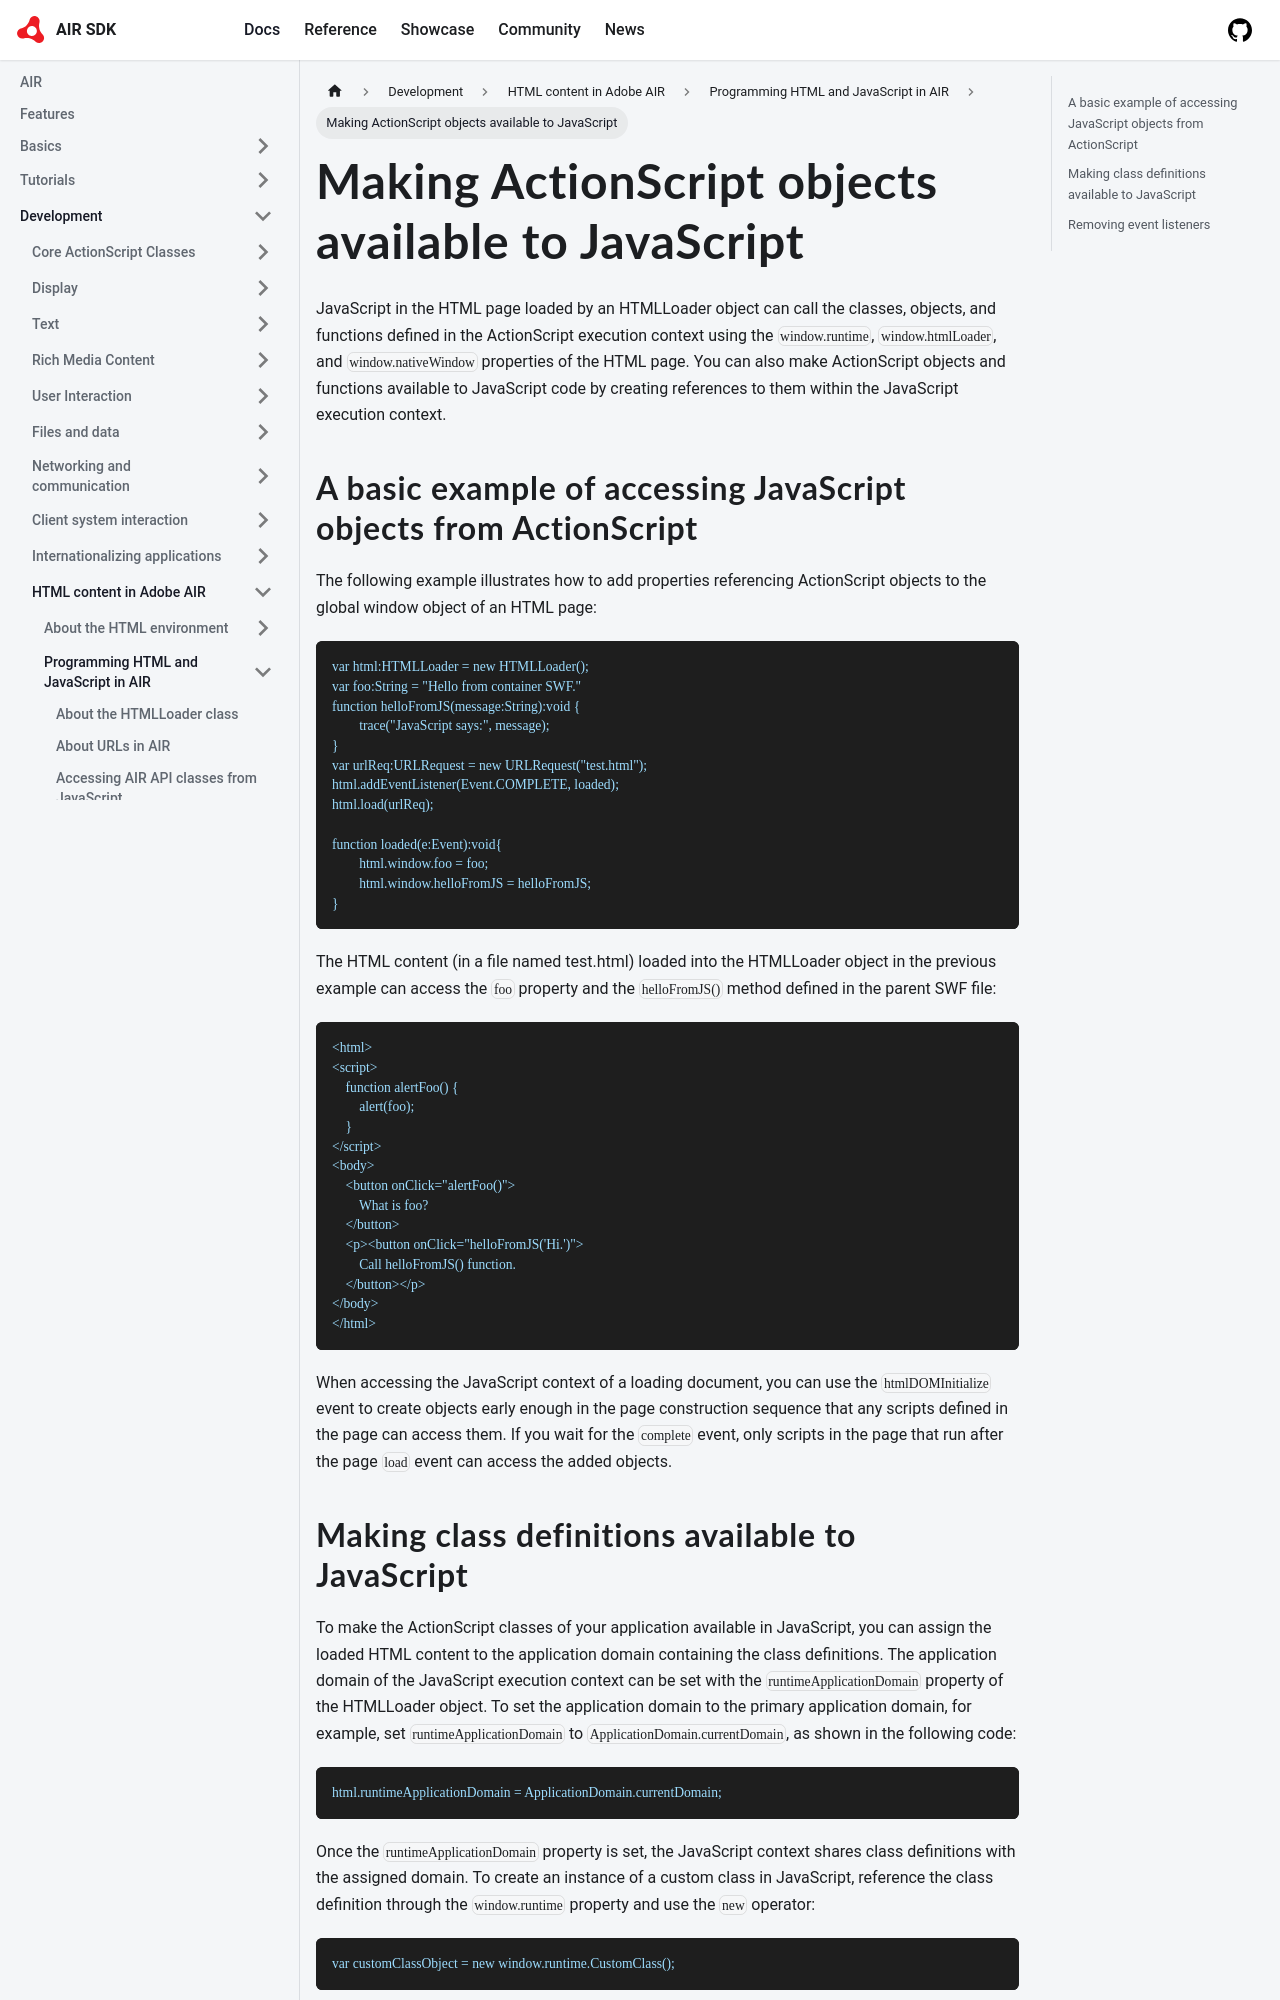

repository: airsdk/airsdk.dev · page: docs/development/html-content-in-air/programming-html-and-javascript-in-air/making-actionscript-objects-available-to-javascript.html · generator: docusaurus

# Making ActionScript objects available to JavaScript

JavaScript in the HTML page loaded by an HTMLLoader object can call the classes,
objects, and functions defined in the ActionScript execution context using the
`window.runtime`, `window.htmlLoader`, and `window.nativeWindow` properties of
the HTML page. You can also make ActionScript objects and functions available to
JavaScript code by creating references to them within the JavaScript execution
context.

## A basic example of accessing JavaScript objects from ActionScript

The following example illustrates how to add properties referencing ActionScript
objects to the global window object of an HTML page:

```
var html:HTMLLoader = new HTMLLoader();
var foo:String = "Hello from container SWF."
function helloFromJS(message:String):void {
	trace("JavaScript says:", message);
}
var urlReq:URLRequest = new URLRequest("test.html");
html.addEventListener(Event.COMPLETE, loaded);
html.load(urlReq);

function loaded(e:Event):void{
	html.window.foo = foo;
	html.window.helloFromJS = helloFromJS;
}
```

The HTML content (in a file named test.html) loaded into the HTMLLoader object
in the previous example can access the `foo` property and the `helloFromJS()`
method defined in the parent SWF file:

```
<html>
<script>
    function alertFoo() {
        alert(foo);
    }
</script>
<body>
    <button onClick="alertFoo()">
        What is foo?
    </button>
    <p><button onClick="helloFromJS('Hi.')">
        Call helloFromJS() function.
    </button></p>
</body>
</html>
```

When accessing the JavaScript context of a loading document, you can use the
`htmlDOMInitialize` event to create objects early enough in the page
construction sequence that any scripts defined in the page can access them. If
you wait for the `complete` event, only scripts in the page that run after the
page `load` event can access the added objects.
